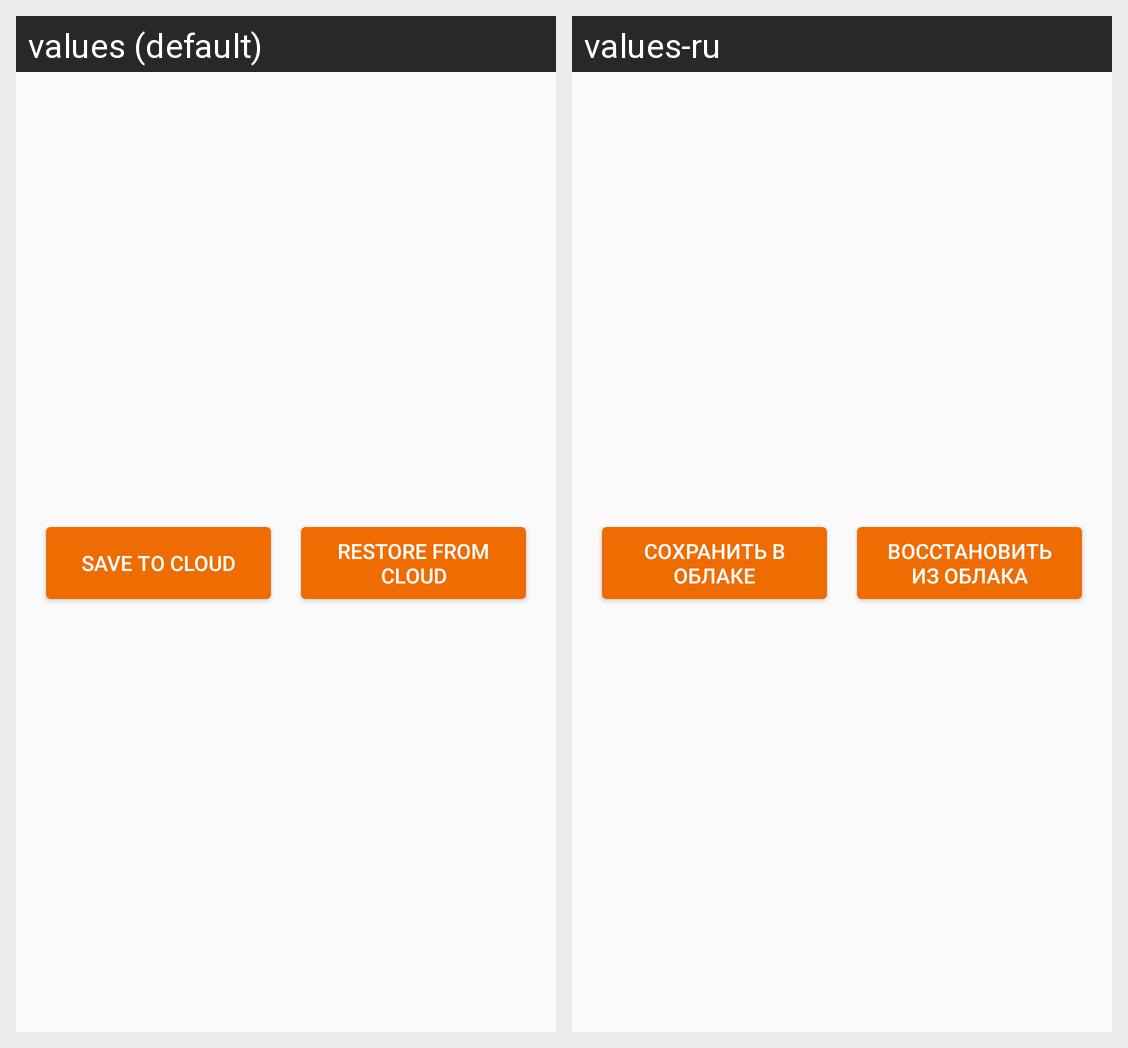

Translations of the strings shown on this Android screen, per locale in the grid:
Android screen res/layout/profile_footer.xml rendered under 2 locales, left to right: values (default), values-ru. Device: Nexus 5 (rendered at 1080×1920; each locale shown at half size, 540×960, under a caption strip naming it); theme AppTheme.
Strings drawn on this screen, with the default value and each locale's value (text and hints the layout hard-codes, and strings that could not be matched under every locale, appear in the picture but are not listed):

save_to_cloud
  values: Save To Cloud
  values-ru: Сохранить в облаке

restore_from_cloud
  values: Restore From Cloud
  values-ru: Восстановить из облака
